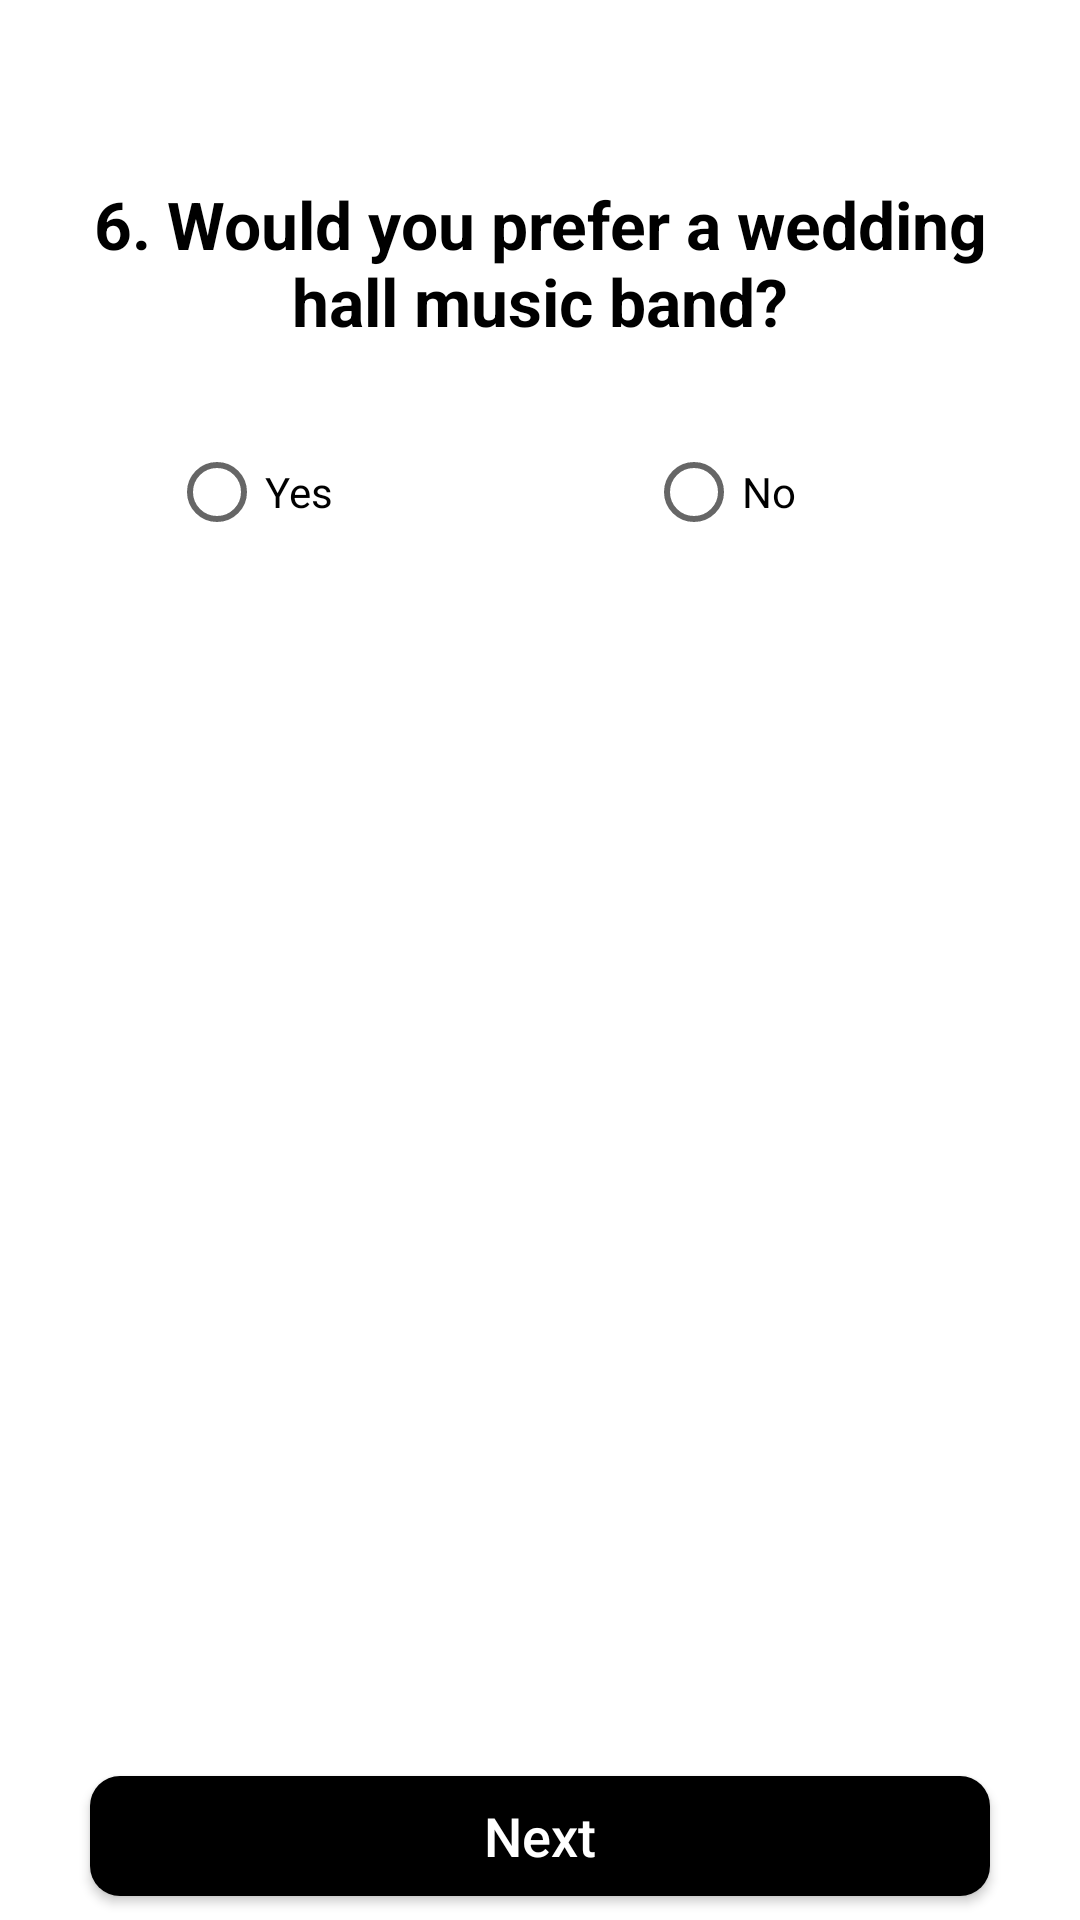

Produce the Android XML layout that renders to this screen, including the resource entries it uses.
<!-- AndroidManifest.xml: application theme Theme.Wedding_Planner -->
<!-- res/layout/plan_band.xml -->
<?xml version="1.0" encoding="utf-8"?>
<LinearLayout xmlns:android="http://schemas.android.com/apk/res/android"
    android:layout_width="match_parent"
    android:layout_height="wrap_content"
    android:orientation="vertical"
    android:paddingTop="60dp">

    <TextView
        android:layout_width="match_parent"
        android:layout_height="wrap_content"
        android:text="6. Would you prefer a wedding hall music band?"
        android:layout_marginBottom="25dp"
        android:layout_marginLeft="30dp"
        android:layout_marginRight="30dp"
        android:gravity="center"
        android:textStyle="bold"
        style="@style/TextAppearance.AppCompat.Large"
        android:textColor="@color/black"/>

    <RadioGroup
        android:id="@+id/plan_band"
        android:layout_width="wrap_content"
        android:layout_height="wrap_content"
        android:orientation="horizontal"
        android:layout_marginLeft="56.4dp">
        <RadioButton
            android:layout_width="140dp"
            android:layout_height="wrap_content"
            android:text="Yes"

            android:layout_marginRight="19dp"/>
        <RadioButton
            android:layout_width="140dp"
            android:layout_height="wrap_content"
            android:text="No"/>
    </RadioGroup>

    <View
        android:layout_width="1dp"
        android:layout_height="159dp"/>

    <ImageView
        android:layout_width="250dp"
        android:layout_height="225dp"
        android:layout_gravity="center"
        android:layout_marginBottom="20dp"
        android:background="@drawable/plan_band"
        android:alpha="0.8"/>


    <androidx.appcompat.widget.AppCompatButton
        android:id="@+id/plan_next"
        android:layout_width="300dp"
        android:layout_height="40dp"
        android:layout_gravity="center"
        android:text="Next"
        android:textSize="18dp"
        android:textColor="@color/white"
        android:background="@drawable/button_style"/>
</LinearLayout>
<!-- resources referenced by this layout -->
<resources>
  <!-- drawable button_style (drawable) -->
  <?xml version="1.0" encoding="utf-8"?>
  <selector xmlns:tools="http://schemas.android.com/tools" xmlns:android="http://schemas.android.com/apk/res/android" tools:ignore="StateListReachable">
      <item android:state_pressed="true">
          <shape  >
              <solid android:color="@color/black"/>
              <corners
                  android:radius="10dp"/>
          </shape>
      </item>
      <item android:state_focused="true" >
          <shape xmlns:android="http://schemas.android.com/apk/res/android" >
              <solid android:color="@color/black"/>
              <corners
                  android:radius="10dp"/>
          </shape>
      </item>
  
      <item android:state_focused="false" >
          <shape xmlns:android="http://schemas.android.com/apk/res/android" >
              <solid android:color="@color/black"/>
              <corners
                  android:radius="10dp"/>
          </shape>
      </item>
  
      <item android:state_pressed="false" >
          <shape xmlns:android="http://schemas.android.com/apk/res/android" >
              <solid android:color="@color/black"/>
              <corners
                  android:radius="10dp"
                  />
          </shape>
      </item>
  </selector>
  <style name="Theme.Wedding_Planner" parent="Theme.MaterialComponents.DayNight.DarkActionBar">
          
          <item name="colorPrimary">@color/black</item>
          <item name="colorPrimaryVariant">@color/black</item>
          <item name="colorOnPrimary">@color/white</item>
          
          <item name="colorSecondary">@color/black</item>
          <item name="colorSecondaryVariant">@color/black</item>
          <item name="colorOnSecondary">@color/black</item>
          
          <item name="android:statusBarColor">@color/black</item>
          
          <item name="android:textAllCaps">false</item>
      </style>
  <!-- not gathered from this repository: default colours our renderer supplied (Android Studio template values) -->
  <color name="black">#FF000000</color>
  <color name="white">#FFFFFFFF</color>
</resources>
